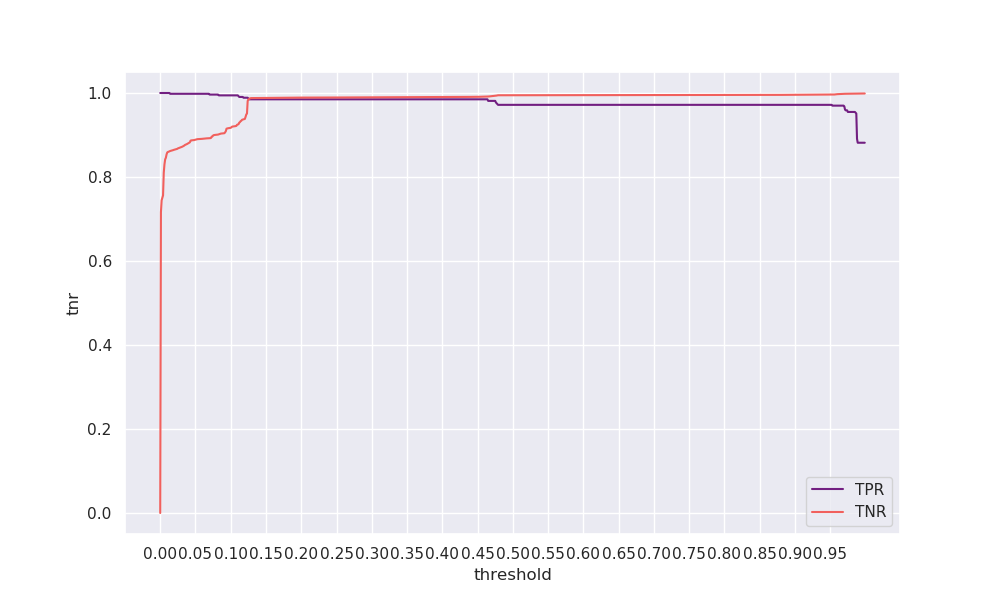

The data file committed next to this chart (first rows):
threshold, tpr, tnr, geometric_mean, arithmetic_mean
0.0, 1.0, 0.0, 0.0, 0.5
0.001, 1.0, 0.7164, 0.8464, 0.8582
0.002, 1.0, 0.7446, 0.8629, 0.8723
0.003, 1.0, 0.7501, 0.8661, 0.8751
0.004, 1.0, 0.7562, 0.8696, 0.8781
0.005, 1.0, 0.8101, 0.9, 0.905
0.006, 1.0, 0.83, 0.911, 0.915
0.007, 1.0, 0.842, 0.9176, 0.921
0.008, 1.0, 0.8459, 0.9197, 0.9229
0.009, 1.0, 0.8538, 0.924, 0.9269
0.01, 1.0, 0.8586, 0.9266, 0.9293
0.011, 1.0, 0.8597, 0.9272, 0.9298
0.012, 1.0, 0.8602, 0.9275, 0.9301
0.013, 1.0, 0.8611, 0.928, 0.9305
0.014, 0.9981, 0.8619, 0.9275, 0.93
0.015, 0.9981, 0.8623, 0.9277, 0.9302
0.016, 0.9981, 0.8629, 0.928, 0.9305
0.017, 0.9981, 0.8634, 0.9283, 0.9307
0.018, 0.9981, 0.8638, 0.9285, 0.931
0.019, 0.9981, 0.8645, 0.9289, 0.9313
0.02, 0.9981, 0.865, 0.9292, 0.9316
0.021, 0.9981, 0.8655, 0.9294, 0.9318
0.022, 0.9981, 0.8659, 0.9297, 0.932
0.023, 0.9981, 0.8665, 0.93, 0.9323
0.024, 0.9981, 0.8669, 0.9302, 0.9325
0.025, 0.9981, 0.8681, 0.9308, 0.9331
0.026, 0.9981, 0.8687, 0.9312, 0.9334
0.027, 0.9981, 0.8694, 0.9315, 0.9338
0.028, 0.9981, 0.8702, 0.932, 0.9342
0.029, 0.9981, 0.8706, 0.9322, 0.9344
0.03, 0.9981, 0.8712, 0.9325, 0.9347
0.031, 0.9981, 0.872, 0.9329, 0.935
0.032, 0.9981, 0.8727, 0.9333, 0.9354
0.033, 0.9981, 0.8737, 0.9339, 0.9359
0.034, 0.9981, 0.8748, 0.9344, 0.9365
0.035, 0.9981, 0.8762, 0.9352, 0.9372
0.036, 0.9981, 0.8769, 0.9356, 0.9375
0.037, 0.9981, 0.8777, 0.936, 0.9379
0.038, 0.9981, 0.8786, 0.9364, 0.9383
0.039, 0.9981, 0.8796, 0.937, 0.9388
0.04, 0.9981, 0.8804, 0.9374, 0.9393
0.041, 0.9981, 0.8815, 0.938, 0.9398
0.042, 0.9981, 0.8825, 0.9385, 0.9403
0.043, 0.9981, 0.8866, 0.9407, 0.9424
0.044, 0.9981, 0.8871, 0.941, 0.9426
0.045, 0.9981, 0.8874, 0.9411, 0.9428
0.046, 0.9981, 0.8876, 0.9413, 0.9429
0.047, 0.9981, 0.8877, 0.9413, 0.9429
0.048, 0.9981, 0.8879, 0.9414, 0.943
0.049, 0.9981, 0.8884, 0.9416, 0.9433
0.05, 0.9981, 0.8889, 0.9419, 0.9435
0.051, 0.9981, 0.8891, 0.9421, 0.9436
0.052, 0.9981, 0.8898, 0.9424, 0.9439
0.053, 0.9981, 0.8901, 0.9426, 0.9441
0.054, 0.9981, 0.8902, 0.9426, 0.9442
0.055, 0.9981, 0.8903, 0.9427, 0.9442
0.056, 0.9981, 0.8904, 0.9427, 0.9443
0.057, 0.9981, 0.8905, 0.9428, 0.9443
0.058, 0.9981, 0.8905, 0.9428, 0.9443
0.059, 0.9981, 0.8908, 0.9429, 0.9445
... 940 more rows
